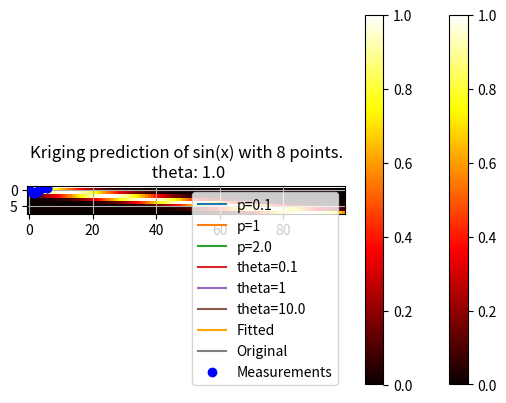
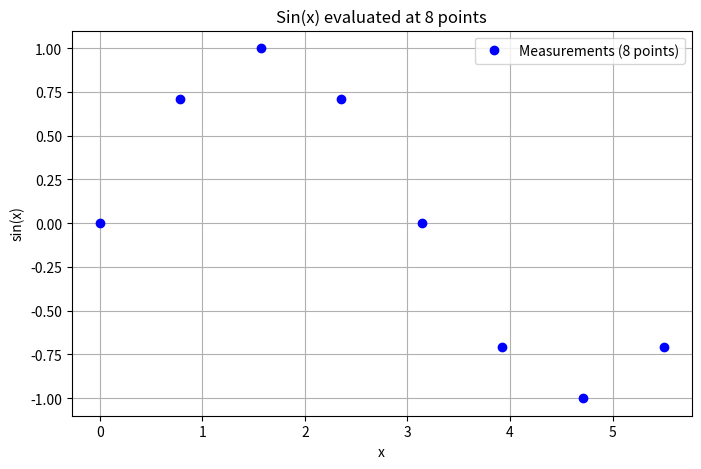
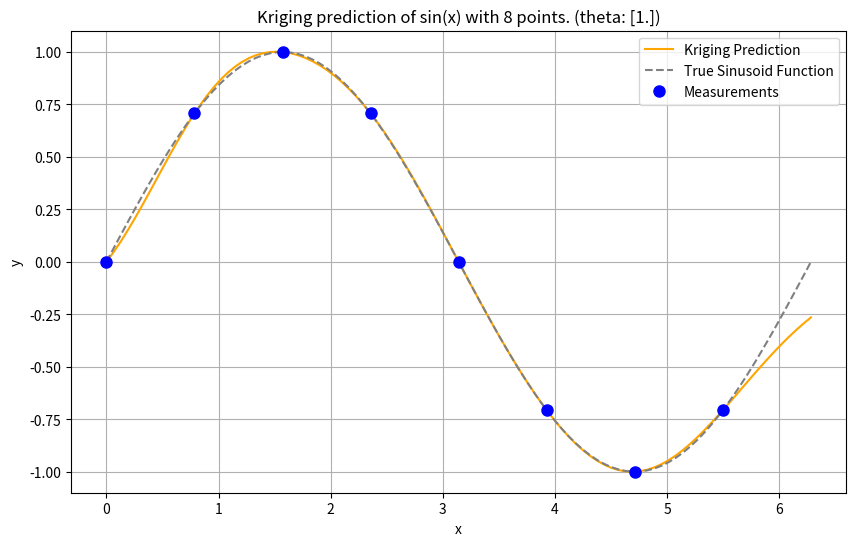

Source code (Python) for these figures, in order:
import matplotlib.pyplot as plt
import numpy as np
from numpy import (array, zeros, power, ones, exp, multiply,
                    eye, linspace, spacing, sqrt, arange,
                    append, ravel)
from numpy.linalg import cholesky, solve
from scipy.spatial.distance import squareform, pdist, cdist

#| echo: false
def squared_euclidean_distance(point1, point2, theta=1.0, p_val=2):
    return theta* (point1 - point2)**p_val

def inverse_exp_squared_distance(point1, point2, theta, p_val=2):
    return np.exp(-squared_euclidean_distance(point1=point1, point2=point2, theta=theta, p_val=p_val))

def generate_line(distance, step=0.01):
    return np.arange(0, distance+step, step)

def visualize_inverse_exp_squared_distance_theta(distance, point, theta_values, p_val=2):
    line = generate_line(distance)
    for theta in theta_values:
        distances = [inverse_exp_squared_distance(p, point, theta, p_val) for p in line]
        plt.plot(line, distances, label=f'theta={theta}')
    plt.legend()
    plt.grid()
    plt.show()

def visualize_inverse_exp_squared_distance_p(distance, point, theta, p_values):
    line = generate_line(distance)
    for p_val in p_values:
        distances = [inverse_exp_squared_distance(p, point, theta, p_val) for p in line]
        plt.plot(line, distances, label=f'p={p_val}')
    plt.legend()
    plt.grid()
    plt.show()

#| label: fig-pval12
#| fig-cap: "Correlations with varying $p$. $\\theta$ set to 1."
#| echo: false
visualize_inverse_exp_squared_distance_p(distance= 2.5, point=0, theta=1, p_values=[0.1, 1, 2.0])

#| label: fig-theta12
#| fig-cap: "Correlations with varying $\\theta$. $p$ set to 2."
#| echo: false
visualize_inverse_exp_squared_distance_theta(distance= 2.5, point=0, theta_values=[0.1, 1, 10.0])

theta = np.array([1,2,3])
X = np.array([ [1,0,0], [0,1,0], [100, 100, 100], [101, 100, 100]])
X

def build_Psi(X, theta):
    n = X.shape[0]
    k = X.shape[1]
    D = zeros((k, n, n))
    for l in range(k):
        for i in range(n):
            for j in range(i, n):
                D[l, i, j] = theta[l]*(X[i,l] - X[j,l])**2
    D = sum(D)
    D = D + D.T
    return exp(-D)  

Psi = build_Psi(X, theta)
Psi

#| label: fig-corr-matrix-build_Psi
#| fig-cap: "Correlation matrix $\\Psi$."
#| echo: false
plt.imshow(Psi, cmap='hot', interpolation='nearest')
plt.colorbar()
plt.show()

def build_Psi(X, theta, eps=sqrt(spacing(1))):
    return exp(- squareform(pdist(X,
                            metric='sqeuclidean',
                            out=None,
                            w=theta))) +  multiply(eye(X.shape[0]),
                                                   eps)

Psi = build_Psi(X, theta, eps=.0)
Psi

np.linalg.cond(Psi)

n = 8
X = np.linspace(0, 2*np.pi, n, endpoint=False).reshape(-1,1)
print(np.round(X, 2))

y = np.sin(X)
print(np.round(y, 2))

#| label: fig-sin-data
#| fig-cap: "Sin(x) evaluated at 8 points."
plt.plot(X, y, "bo")
plt.title(f"Sin(x) evaluated at {n} points")
plt.grid()
plt.show()

theta = np.array([1.0])
Psi = build_Psi(X, theta)
print(np.round(Psi, 2))

#| label: fig-sin-corr
#| fig-cap: "Correlation matrix $\\Psi$ for the sinusoid function."
#| echo: false
plt.imshow(Psi, cmap='hot', interpolation='nearest')
plt.colorbar()
plt.show()

m = 100
x = np.linspace(0, 2*np.pi, m, endpoint=False).reshape(-1,1)

def build_psi(X, x, theta, eps=sqrt(spacing(1))):
    n = X.shape[0]
    k = X.shape[1]
    m = x.shape[0]
    psi = zeros((n, m))
    theta = theta * ones(k)
    D = zeros((n, m))
    D = cdist(x.reshape(-1, k),
              X.reshape(-1, k),
              metric='sqeuclidean',
              out=None,
              w=theta)    
    psi = exp(-D)
    # return psi transpose to be consistent with the literature
    print(f"Dimensions of psi: {psi.T.shape}")
    return(psi.T)

psi = build_psi(X, x, theta)

#| label: fig-sin-corr-pred
#| fig-cap: "Visualization of the predition matrix $\\psi$"
#| echo: false
plt.imshow(psi, cmap='hot', interpolation='nearest')
# plt.colorbar()
plt.show()

U = cholesky(Psi).T
one = np.ones(n).reshape(-1,1)
mu = (one.T.dot(solve(U, solve(U.T, y)))) / one.T.dot(solve(U, solve(U.T, one)))
f = mu * ones(m).reshape(-1,1) + psi.T.dot(solve(U, solve(U.T, y - one * mu)))
print(f"Dimensions of f: {f.shape}")

plt.plot(x, f, color = "orange", label="Fitted")
plt.plot(x, np.sin(x), color = "grey", label="Original")
plt.plot(X, y, "bo", label="Measurements")
plt.title("Kriging prediction of sin(x) with {} points.\n theta: {}".format(n, theta[0]))
plt.legend(loc='upper right')
plt.show()

import numpy as np
import matplotlib.pyplot as plt
from numpy import (array, zeros, power, ones, exp, multiply, eye, linspace, spacing, sqrt, arange, append, ravel)
from numpy.linalg import cholesky, solve
from scipy.spatial.distance import squareform, pdist, cdist

# --- 1. Kriging Basis Functions (Defining the Correlation) ---
# The core of Kriging uses a specialized basis function for correlation:
# psi(x^(i), x) = exp(- sum_{j=1}^k theta_j |x_j^(i) - x_j|^p_j)
# For this 1D example (k=1), and with p_j=2 (squared Euclidean distance implicit from pdist usage)
# and theta_j = theta (a single value), it simplifies.

def build_Psi(X, theta, eps=sqrt(spacing(1))):
    """
    Computes the correlation matrix Psi based on pairwise squared Euclidean distances
    between input locations, scaled by theta.
    Adds a small epsilon to the diagonal for numerical stability (nugget effect).
    """
    # Calculate pairwise squared Euclidean distances (D) between points in X
    D = squareform(pdist(X, metric='sqeuclidean', out=None, w=theta))
    # Compute Psi = exp(-D)
    Psi = exp(-D)
    # Add a small value to the diagonal for numerical stability (nugget)
    # This is often done in Kriging implementations, though a regression method
    # with a 'nugget' parameter (Lambda) is explicitly mentioned for noisy data later.
    # The source code snippet for build_Psi explicitly includes `multiply(eye(X.shape), eps)`.
    # FIX: Use X.shape to get the number of rows for the identity matrix
    Psi += multiply(eye(X.shape[0]), eps) # Corrected line
    return Psi

def build_psi(X_train, x_predict, theta):
    """
    Computes the correlation vector (or matrix) psi between new prediction locations
    and training data locations.
    """
    # Calculate pairwise squared Euclidean distances (D) between prediction points (x_predict)
    # and training points (X_train).
    # `cdist` computes distances between each pair of the two collections of inputs.
    D = cdist(x_predict, X_train, metric='sqeuclidean', out=None, w=theta)
    # Compute psi = exp(-D)
    psi = exp(-D)
    return psi.T # Return transpose to be consistent with literature (n x m or n x 1)

# --- 2. Data Points for the Sinusoid Function Example ---
# The example uses a 1D sinusoid measured at eight equally spaced x-locations [153, Table 9.1].
n = 8 # Number of sample locations
X_train = np.linspace(0, 2 * np.pi, n, endpoint=False).reshape(-1, 1) # Generate x-locations
y_train = np.sin(X_train) # Corresponding y-values (sine of x)

print("--- Training Data (X_train, y_train) ---")
print("x values:\n", np.round(X_train, 2))
print("y values:\n", np.round(y_train, 2))
print("-" * 40)

# Visualize the data points
plt.figure(figsize=(8, 5))
plt.plot(X_train, y_train, "bo", label=f"Measurements ({n} points)")
plt.title(f"Sin(x) evaluated at {n} points")
plt.xlabel("x")
plt.ylabel("sin(x)")
plt.grid(True)
plt.legend()
plt.show()

# --- 3. Calculating the Correlation Matrix (Psi) ---
# Psi is based on pairwise squared distances between input locations.
# theta is set to 1.0 for this 1D example.
theta = np.array([1.0])
Psi = build_Psi(X_train, theta)

print("\n--- Computed Correlation Matrix (Psi) ---")
print("Dimensions of Psi:", Psi.shape) # Should be (8, 8)
print("First 5x5 block of Psi:\n", np.round(Psi[:5,:5], 2))
print("-" * 40)

# --- 4. Selecting New Locations (for Prediction) ---
# We want to predict at m = 100 new locations in the interval [0, 2*pi].
m = 100 # Number of new locations
x_predict = np.linspace(0, 2 * np.pi, m, endpoint=True).reshape(-1, 1)

print("\n--- New Locations for Prediction (x_predict) ---")
print(f"Number of prediction points: {m}")
print("First 5 prediction points:\n", np.round(x_predict[:5], 2).flatten())
print("-" * 40)

# --- 5. Computing the psi Vector ---
# This vector contains correlations between each of the n observed data points
# and each of the m new prediction locations.
psi = build_psi(X_train, x_predict, theta)

print("\n--- Computed Prediction Correlation Matrix (psi) ---")
print("Dimensions of psi:", psi.shape) # Should be (8, 100)
print("First 5x5 block of psi:\n", np.round(psi[:5,:5], 2))
print("-" * 40)

# --- 6. Predicting at New Locations (Kriging Prediction) ---
# The Maximum Likelihood Estimate (MLE) for y_hat is calculated using the formula:
# y_hat(x) = mu_hat + psi.T @ Psi_inv @ (y - 1 * mu_hat) [p. 2 of previous response, and 263]
# Matrix inversion is efficiently performed using Cholesky factorization.

# Step 6a: Cholesky decomposition of Psi
U = cholesky(Psi).T # Note: `cholesky` in numpy returns lower triangular L, we need U (upper) so transpose L.

# Step 6b: Calculate mu_hat (estimated mean)
# mu_hat = (one.T @ Psi_inv @ y) / (one.T @ Psi_inv @ one) [p. 2 of previous response]
one = np.ones(n).reshape(-1, 1) # Vector of ones
mu_hat = (one.T @ solve(U, solve(U.T, y_train))) / (one.T @ solve(U, solve(U.T, one)))
mu_hat = mu_hat.item() # Extract scalar value

print("\n--- Kriging Prediction Calculation ---")
print(f"Estimated mean (mu_hat): {np.round(mu_hat, 4)}")

# Step 6c: Calculate predictions f (y_hat) at new locations
# f = mu_hat * ones(m) + psi.T @ Psi_inv @ (y - one * mu_hat)
f_predict = mu_hat * np.ones(m).reshape(-1, 1) + psi.T @ solve(U, solve(U.T, y_train - one * mu_hat))

print(f"Dimensions of predicted values (f_predict): {f_predict.shape}") # Should be (100, 1)
print("First 5 predicted f values:\n", np.round(f_predict[:5], 2).flatten())
print("-" * 40)

# --- 7. Visualization ---
# Plot the original sinusoid function, the measured points, and the Kriging predictions.

plt.figure(figsize=(10, 6))
plt.plot(x_predict, f_predict, color="orange", label="Kriging Prediction")
plt.plot(x_predict, np.sin(x_predict), color="grey", linestyle='--', label="True Sinusoid Function")
plt.plot(X_train, y_train, "bo", markersize=8, label="Measurements")
plt.title(f"Kriging prediction of sin(x) with {n} points. (theta: {theta})")
plt.xlabel("x")
plt.ylabel("y")
plt.legend(loc='upper right')
plt.grid(True)
plt.show()